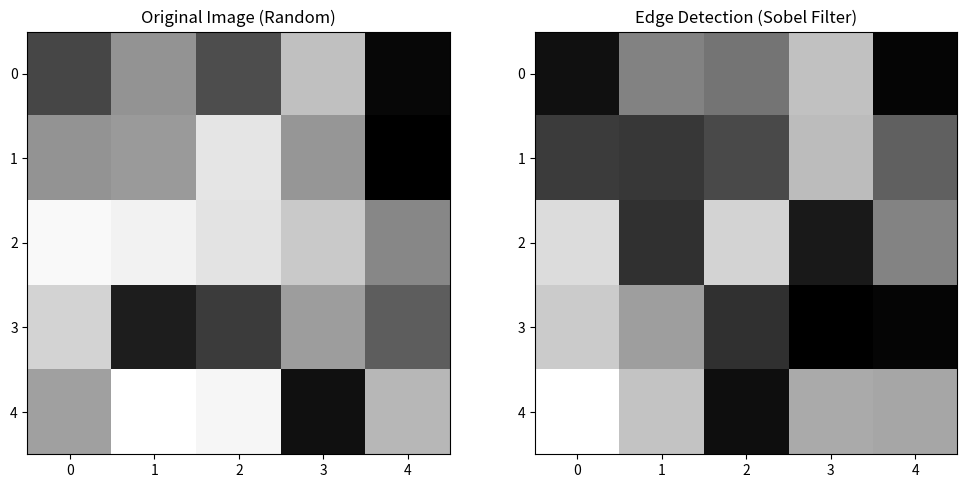

Python code for this plot:
import numpy as np
from scipy.ndimage import convolve
import matplotlib.pyplot as plt

rows, cols = 5, 5
grid = np.random.randint(0, 255, size=(rows, cols), dtype=np.uint8)

sobel_x = np.array([[-1, 0, 1],
                    [-2, 0, 2],
                    [-1, 0, 1]])

sobel_y = np.array([[-1, -2, -1],
                    [ 0,  0,  0],
                    [ 1,  2,  1]])

def apply_filter(grid, kernel):
    return convolve(grid, kernel, mode='constant', cval=0)

def update_grid(grid):
    edges_x = apply_filter(grid, sobel_x)
    edges_y = apply_filter(grid, sobel_y)

    new_grid = np.hypot(edges_x, edges_y)
    new_grid = (new_grid / new_grid.max()) * 255

    return new_grid.astype(np.uint8)


plt.figure(figsize=(12, 6))
plt.subplot(1, 2, 1)
plt.title("Original Image (Random)")
plt.imshow(grid, cmap='gray')

new_grid = update_grid(grid)

plt.subplot(1, 2, 2)
plt.title("Edge Detection (Sobel Filter)")
plt.imshow(new_grid, cmap='gray')
plt.show()
